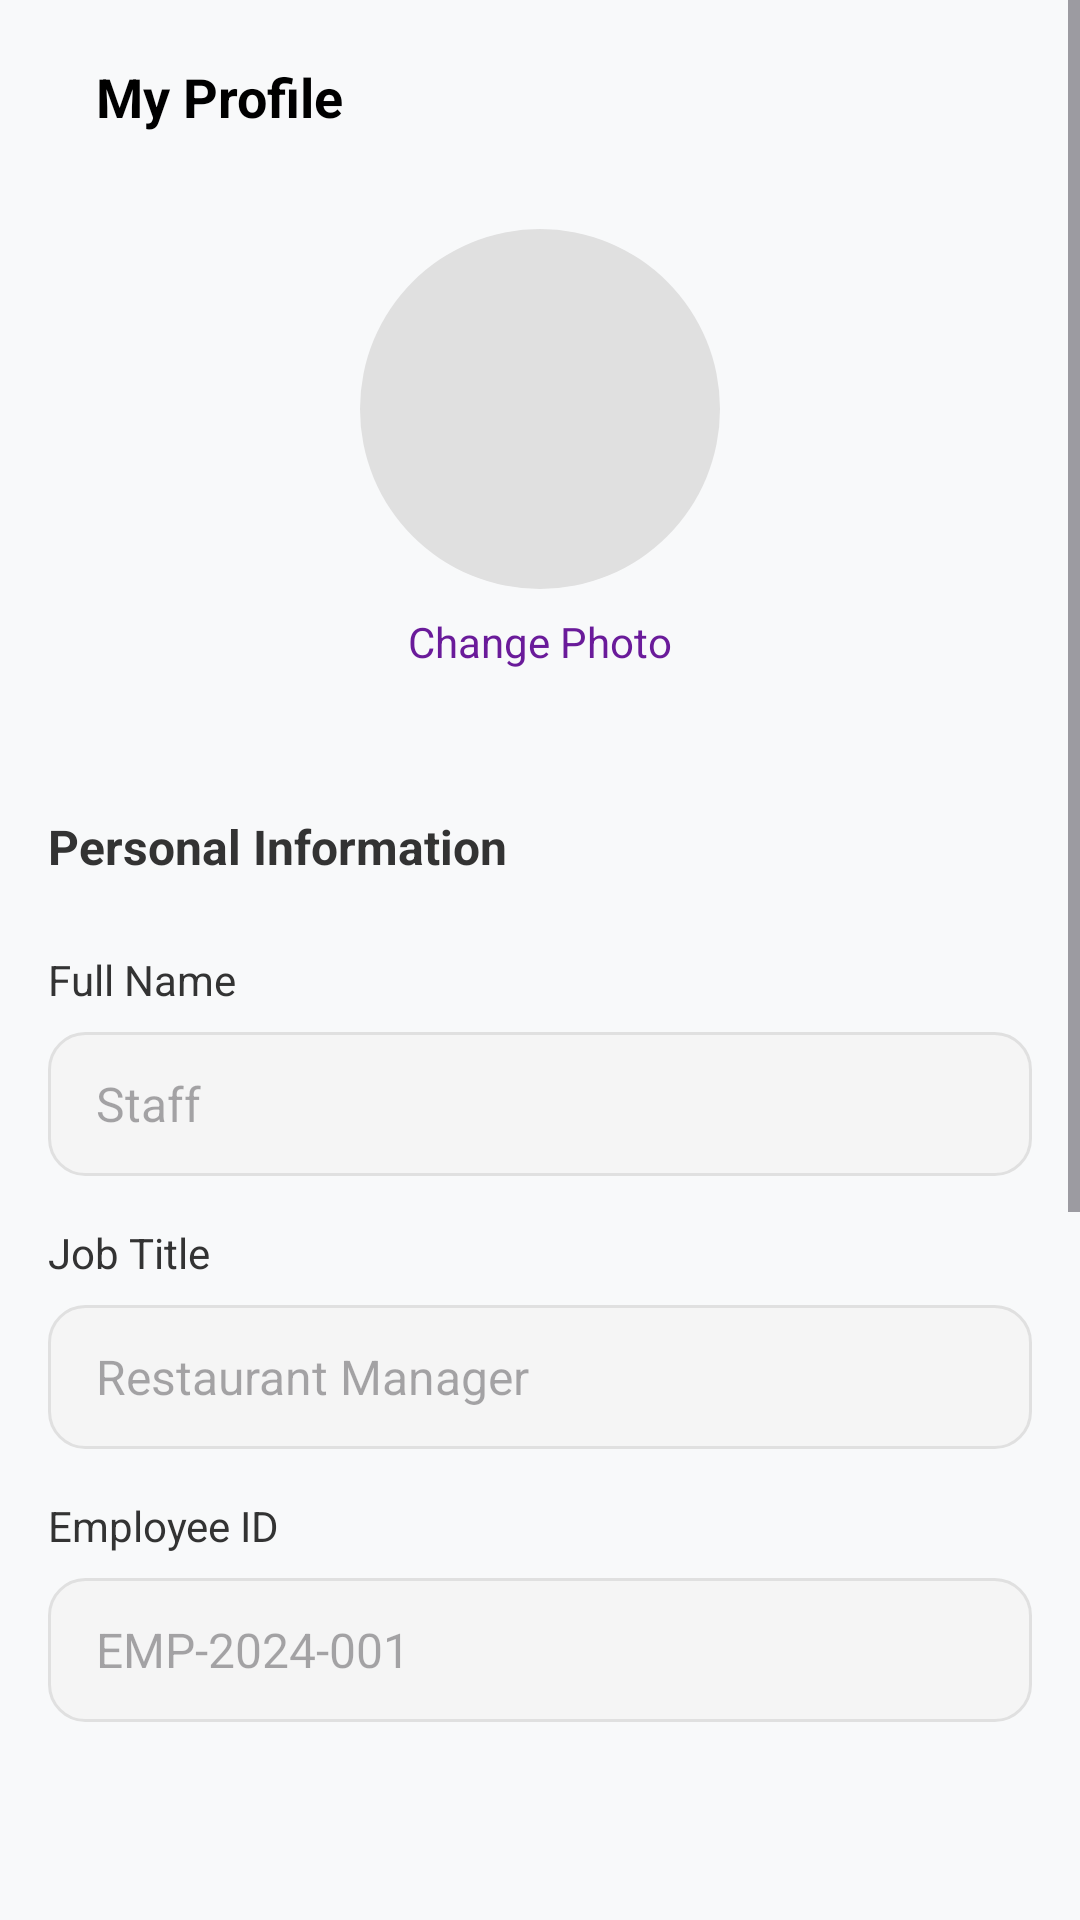

Android layout source for this screen:
<!-- AndroidManifest.xml: application theme Theme.RestaurantHub -->
<!-- res/layout/activity_staff_profile.xml -->
<?xml version="1.0" encoding="utf-8"?>
<ScrollView xmlns:android="http://schemas.android.com/apk/res/android"
    xmlns:app="http://schemas.android.com/apk/res-auto"
    android:layout_width="match_parent"
    android:layout_height="match_parent"
    android:fillViewport="true"
    android:background="#F8F9FA">

    <androidx.constraintlayout.widget.ConstraintLayout
        android:layout_width="match_parent"
        android:layout_height="wrap_content"
        android:padding="16dp">

        
        <ImageButton
            android:id="@+id/btnBack"
            android:layout_width="wrap_content"
            android:layout_height="wrap_content"
            android:src="@drawable/ic_back_arrow"
            android:background="?attr/selectableItemBackgroundBorderless"
            android:contentDescription="Back"
            android:layout_marginTop="16dp"
            app:layout_constraintTop_toTopOf="parent"
            app:layout_constraintStart_toStartOf="parent" />

        <TextView
            android:id="@+id/tvTitle"
            android:layout_width="wrap_content"
            android:layout_height="wrap_content"
            android:text="My Profile"
            android:textSize="18sp"
            android:textStyle="bold"
            android:textColor="#000000"
            android:layout_marginStart="16dp"
            app:layout_constraintTop_toTopOf="@id/btnBack"
            app:layout_constraintBottom_toBottomOf="@id/btnBack"
            app:layout_constraintStart_toEndOf="@id/btnBack" />

        
        <ImageView
            android:id="@+id/ivProfilePhoto"
            android:layout_width="120dp"
            android:layout_height="120dp"
            android:src="@drawable/placeholder_photo"
            android:background="@drawable/circle_purple_background"
            android:scaleType="centerCrop"
            android:layout_marginTop="32dp"
            app:layout_constraintTop_toBottomOf="@id/tvTitle"
            app:layout_constraintStart_toStartOf="parent"
            app:layout_constraintEnd_toEndOf="parent" />

        <TextView
            android:id="@+id/tvChangePhoto"
            android:layout_width="wrap_content"
            android:layout_height="wrap_content"
            android:text="Change Photo"
            android:textSize="14sp"
            android:textColor="#6A1B9A"
            android:layout_marginTop="8dp"
            app:layout_constraintTop_toBottomOf="@id/ivProfilePhoto"
            app:layout_constraintStart_toStartOf="parent"
            app:layout_constraintEnd_toEndOf="parent" />

        
        <TextView
            android:id="@+id/tvPersonalInfoLabel"
            android:layout_width="wrap_content"
            android:layout_height="wrap_content"
            android:text="Personal Information"
            android:textSize="16sp"
            android:textStyle="bold"
            android:textColor="#333333"
            android:layout_marginTop="48dp"
            app:layout_constraintTop_toBottomOf="@id/tvChangePhoto"
            app:layout_constraintStart_toStartOf="parent" />

        
        <TextView
            android:id="@+id/tvFullNameLabel"
            android:layout_width="wrap_content"
            android:layout_height="wrap_content"
            android:text="Full Name"
            android:textSize="14sp"
            android:textColor="#333333"
            android:layout_marginTop="24dp"
            app:layout_constraintTop_toBottomOf="@id/tvPersonalInfoLabel"
            app:layout_constraintStart_toStartOf="parent" />

        <EditText
            android:id="@+id/etFullName"
            android:layout_width="match_parent"
            android:layout_height="48dp"
            android:hint="Staff"
            android:background="@drawable/edittext_rounded_background"
            android:paddingStart="16dp"
            android:paddingEnd="16dp"
            android:textSize="16sp"
            android:inputType="textPersonName"
            android:layout_marginTop="8dp"
            app:layout_constraintTop_toBottomOf="@id/tvFullNameLabel" />

        
        <TextView
            android:id="@+id/tvJobTitleLabel"
            android:layout_width="wrap_content"
            android:layout_height="wrap_content"
            android:text="Job Title"
            android:textSize="14sp"
            android:textColor="#333333"
            android:layout_marginTop="16dp"
            app:layout_constraintTop_toBottomOf="@id/etFullName"
            app:layout_constraintStart_toStartOf="parent" />

        <EditText
            android:id="@+id/etJobTitle"
            android:layout_width="match_parent"
            android:layout_height="48dp"
            android:hint="Restaurant Manager"
            android:background="@drawable/edittext_rounded_background"
            android:paddingStart="16dp"
            android:paddingEnd="16dp"
            android:textSize="16sp"
            android:inputType="text"
            android:layout_marginTop="8dp"
            app:layout_constraintTop_toBottomOf="@id/tvJobTitleLabel" />

        
        <TextView
            android:id="@+id/tvEmployeeIdLabel"
            android:layout_width="wrap_content"
            android:layout_height="wrap_content"
            android:text="Employee ID"
            android:textSize="14sp"
            android:textColor="#333333"
            android:layout_marginTop="16dp"
            app:layout_constraintTop_toBottomOf="@id/etJobTitle"
            app:layout_constraintStart_toStartOf="parent" />

        <EditText
            android:id="@+id/etEmployeeId"
            android:layout_width="match_parent"
            android:layout_height="48dp"
            android:hint="EMP-2024-001"
            android:background="@drawable/edittext_rounded_background"
            android:paddingStart="16dp"
            android:paddingEnd="16dp"
            android:textSize="16sp"
            android:inputType="text"
            android:layout_marginTop="8dp"
            app:layout_constraintTop_toBottomOf="@id/tvEmployeeIdLabel" />

        
        <Button
            android:id="@+id/btnSaveChanges"
            android:layout_width="match_parent"
            android:layout_height="56dp"
            android:text="SAVE CHANGES"
            android:textColor="#FFFFFF"
            android:textSize="16sp"
            android:textStyle="bold"
            android:background="@drawable/button_purple_rounded"
            android:layout_marginTop="48dp"
            android:layout_marginBottom="32dp"
            app:layout_constraintTop_toBottomOf="@id/etEmployeeId"
            app:layout_constraintBottom_toBottomOf="parent" />

        
        <Button
            android:id="@+id/btnNotificationSettings"
            android:layout_width="match_parent"
            android:layout_height="48dp"
            android:text="NOTIFICATION SETTINGS"
            android:textColor="#000000"
            android:textStyle="bold"
            android:background="@drawable/button_white_rounded"
            android:layout_marginTop="16dp"
            app:layout_constraintTop_toBottomOf="@id/btnSaveChanges" />

        <Button
            android:id="@+id/btnChangePassword"
            android:layout_width="match_parent"
            android:layout_height="48dp"
            android:text="CHANGE PASSWORD"
            android:textColor="#000000"
            android:textStyle="bold"
            android:background="@drawable/button_white_rounded"
            android:layout_marginTop="8dp"
            app:layout_constraintTop_toBottomOf="@id/btnNotificationSettings" />

        <Button
            android:id="@+id/btnLogout"
            android:layout_width="match_parent"
            android:layout_height="48dp"
            android:text="LOGOUT"
            android:textColor="#FF5252"
            android:textStyle="bold"
            android:background="@drawable/button_red_outline_rounded"
            android:layout_marginTop="8dp"
            app:layout_constraintTop_toBottomOf="@id/btnChangePassword" />

    </androidx.constraintlayout.widget.ConstraintLayout>
</ScrollView>
<!-- resources referenced by this layout -->
<resources>
  <!-- drawable button_purple_rounded (drawable) -->
  <?xml version="1.0" encoding="utf-8"?>
  <shape xmlns:android="http://schemas.android.com/apk/res/android">
      <corners android:radius="28dp" />
      <solid android:color="#6A1B9A" />
  </shape>
  <!-- drawable button_red_outline_rounded (drawable) -->
  <?xml version="1.0" encoding="utf-8"?>
  <shape xmlns:android="http://schemas.android.com/apk/res/android">
      <corners android:radius="28dp" />
      <solid android:color="#FFFFFF" />
      <stroke android:width="1dp" android:color="#FF5252" />
  </shape>
  <!-- drawable button_white_rounded (drawable) -->
  <?xml version="1.0" encoding="utf-8"?>
  <shape xmlns:android="http://schemas.android.com/apk/res/android">
      <corners android:radius="28dp" />
      <solid android:color="#FFFFFF" />
      <stroke android:width="1dp" android:color="#E0E0E0" />
  </shape>
  <!-- drawable edittext_rounded_background (drawable) -->
  <?xml version="1.0" encoding="utf-8"?>
  <shape xmlns:android="http://schemas.android.com/apk/res/android">
      <corners android:radius="12dp" />
      <solid android:color="#F5F5F5" />
      <stroke android:width="1dp" android:color="#E0E0E0" />
  </shape>
  <!-- drawable placeholder_photo (drawable) -->
  <?xml version="1.0" encoding="utf-8"?>
  <shape xmlns:android="http://schemas.android.com/apk/res/android">
      <solid android:color="#E0E0E0" />
      <corners android:radius="60dp" /> 
  </shape>
  <style name="Theme.RestaurantHub" parent="Base.Theme.RestaurantHub" />
  <style name="Base.Theme.RestaurantHub" parent="Theme.Material3.DayNight.NoActionBar">
          
          
      </style>
</resources>
